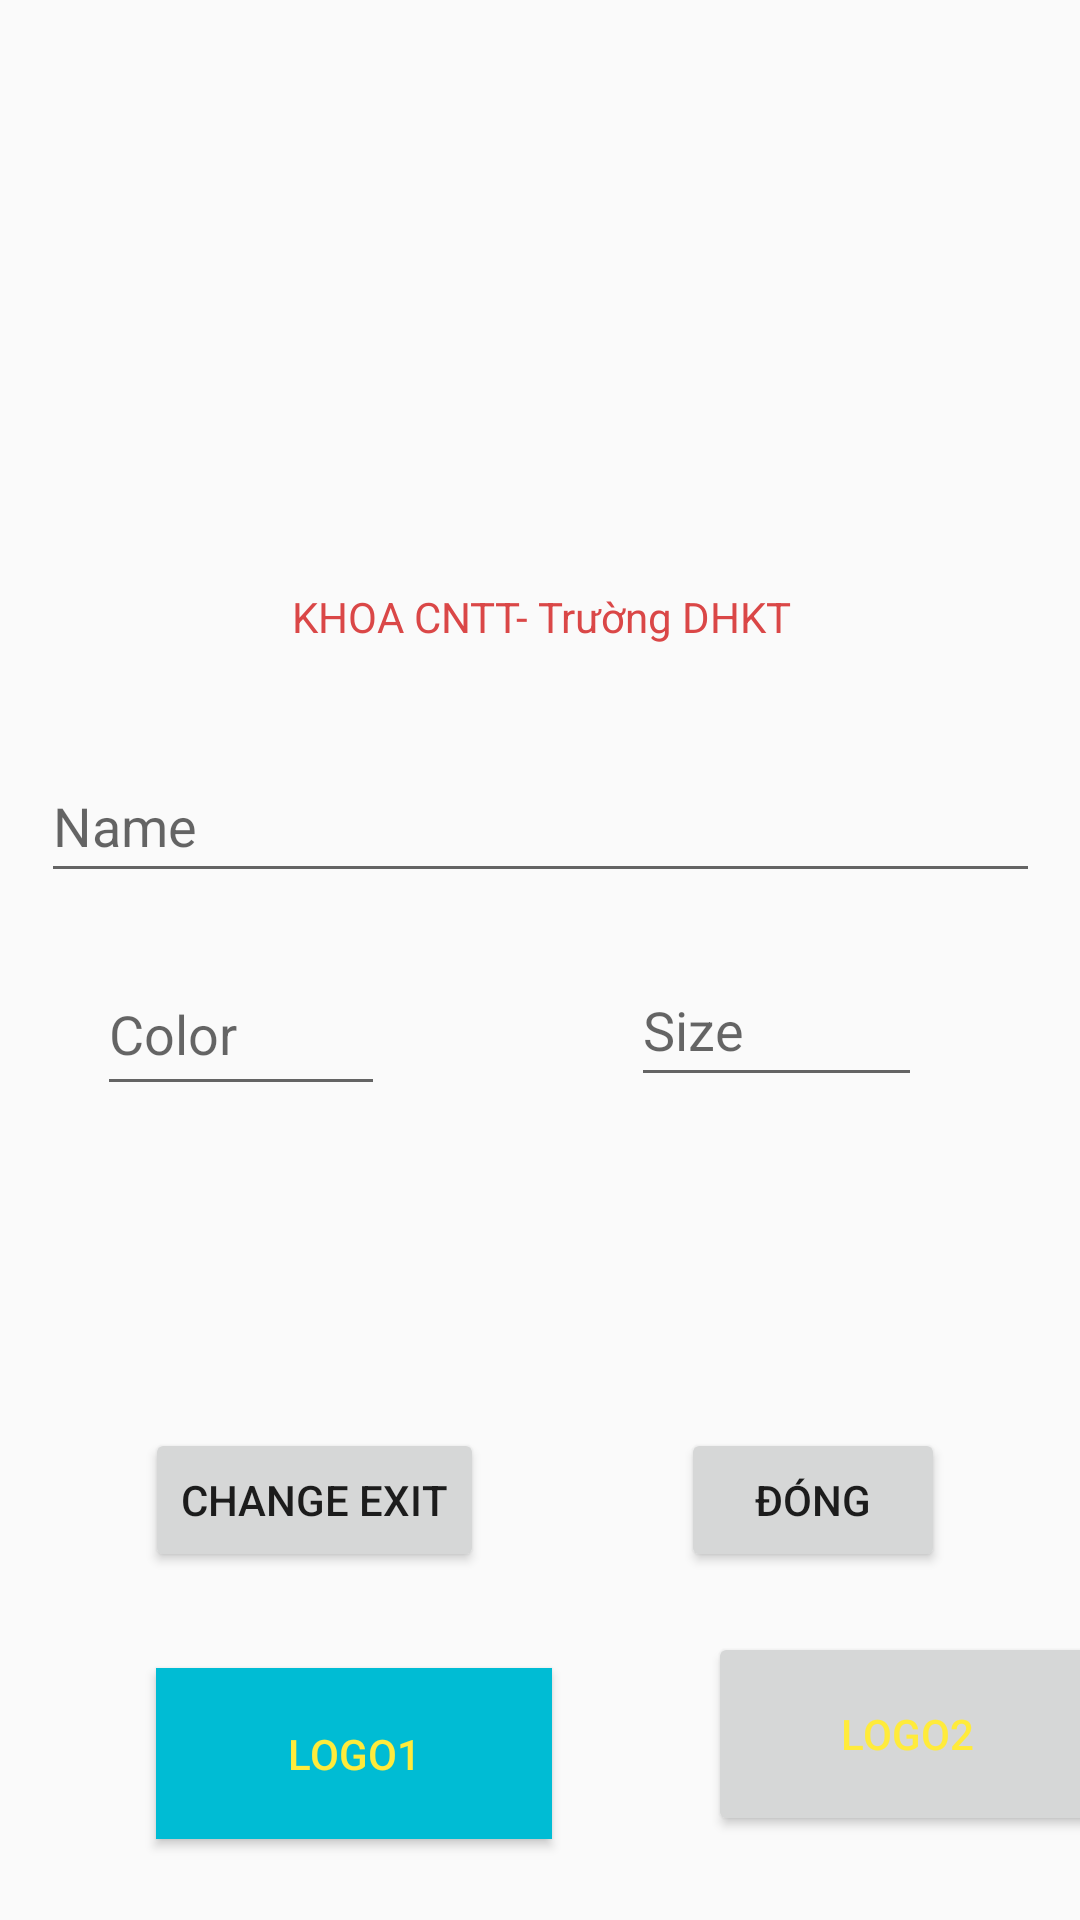

Android layout source for this screen:
<!-- AndroidManifest.xml: application theme Theme.Baithuchanh2 -->
<!-- res/layout/activity_hello.xml -->
<?xml version="1.0" encoding="utf-8"?>
<androidx.constraintlayout.widget.ConstraintLayout xmlns:android="http://schemas.android.com/apk/res/android"
    xmlns:app="http://schemas.android.com/apk/res-auto"
    xmlns:tools="http://schemas.android.com/tools"
    android:layout_width="match_parent"
    android:layout_height="match_parent">

    <Button
        android:id="@+id/button11"
        android:layout_width="133dp"
        android:layout_height="68dp"
        android:layout_marginStart="236dp"
        android:layout_marginTop="20dp"
        android:text="Logo2"
        android:textColor="#FFEB3B"
        app:icon="@drawable/logoandorid"
        app:layout_constraintStart_toStartOf="parent"
        app:layout_constraintTop_toBottomOf="@+id/button2" />

    <TextView
        android:id="@+id/textView2"
        android:layout_width="wrap_content"
        android:layout_height="wrap_content"
        android:layout_marginTop="196dp"
        android:text="KHOA CNTT- Trường DHKT"
        android:textColor="#DA4747"
        app:layout_constraintEnd_toEndOf="parent"
        app:layout_constraintHorizontal_bias="0.504"
        app:layout_constraintStart_toStartOf="parent"
        app:layout_constraintTop_toTopOf="parent" />

    <Button
        android:id="@+id/button2"
        android:layout_width="wrap_content"
        android:layout_height="wrap_content"
        android:layout_marginStart="36dp"
        android:onClick="onButtonChangeText"
        android:text="Change Exit"
        app:layout_constraintBottom_toBottomOf="parent"
        app:layout_constraintEnd_toStartOf="@+id/button5"
        app:layout_constraintHorizontal_bias="0.16"
        app:layout_constraintStart_toStartOf="parent"
        app:layout_constraintTop_toTopOf="@+id/button5"
        app:layout_constraintVertical_bias="0.0" />

    <Button
        android:id="@+id/button5"
        android:layout_width="wrap_content"
        android:layout_height="wrap_content"
        android:layout_marginBottom="116dp"
        android:text="Đóng"
        app:layout_constraintBottom_toBottomOf="parent"
        app:layout_constraintEnd_toEndOf="parent"
        app:layout_constraintHorizontal_bias="0.835"
        app:layout_constraintStart_toStartOf="parent" />

    <EditText
        android:id="@+id/editText1"
        android:layout_width="333dp"
        android:layout_height="48dp"
        android:ems="10"
        android:hint="Name"
        android:inputType="textPersonName"
        android:minHeight="48dp"
        app:layout_constraintBottom_toTopOf="@+id/button2"
        app:layout_constraintEnd_toEndOf="parent"
        app:layout_constraintStart_toStartOf="parent"
        app:layout_constraintTop_toBottomOf="@+id/textView2"
        app:layout_constraintVertical_bias="0.162"
        tools:text="Name" />

    <EditText
        android:id="@+id/editText2"
        android:layout_width="96dp"
        android:layout_height="51dp"
        android:layout_marginTop="20dp"
        android:ems="10"
        android:hint="Color"
        android:inputType="number"
        app:layout_constraintEnd_toEndOf="parent"
        app:layout_constraintHorizontal_bias="0.123"
        app:layout_constraintStart_toStartOf="parent"
        app:layout_constraintTop_toBottomOf="@+id/editText1"
        tools:text="Color" />

    <EditText
        android:id="@+id/editText3"
        android:layout_width="97dp"
        android:layout_height="48dp"
        android:layout_marginTop="20dp"
        android:ems="10"
        android:hint="Size"
        android:inputType="number"
        app:layout_constraintEnd_toEndOf="parent"
        app:layout_constraintHorizontal_bias="0.608"
        app:layout_constraintStart_toEndOf="@+id/editText2"
        app:layout_constraintTop_toBottomOf="@+id/editText1"
        tools:text="Size" />

    <ImageView
        android:id="@+id/imageView"
        android:layout_width="256dp"
        android:layout_height="119dp"
        android:layout_marginTop="36dp"
        app:layout_constraintEnd_toEndOf="parent"
        app:layout_constraintHorizontal_bias="0.496"
        app:layout_constraintStart_toStartOf="parent"
        app:layout_constraintTop_toTopOf="parent"
        app:srcCompat="@drawable/anh1" />

    <Button
        android:id="@+id/button10"
        android:layout_width="132dp"
        android:layout_height="57dp"
        android:layout_marginStart="52dp"
        android:layout_marginTop="32dp"
        android:background="#00BCD4"
        android:text="Logo1"
        android:textColor="#FFEB3B"
        app:icon="@drawable/logoandorid"
        app:layout_constraintStart_toStartOf="parent"
        app:layout_constraintTop_toBottomOf="@+id/button2" />

</androidx.constraintlayout.widget.ConstraintLayout>
<!-- resources referenced by this layout -->
<resources>
  <style name="Theme.Baithuchanh2" parent="Theme.AppCompat.DayNight.DarkActionBar">
          
          <item name="colorPrimary">@color/purple_500</item>
          <item name="colorPrimaryVariant">@color/purple_700</item>
          <item name="colorOnPrimary">@color/white</item>
          
          <item name="colorSecondary">@color/teal_200</item>
          <item name="colorSecondaryVariant">@color/teal_700</item>
          <item name="colorOnSecondary">@color/black</item>
          
          <item name="android:statusBarColor" tools:targetApi="l">?attr/colorPrimaryVariant</item>
          
      </style>
  <color name="purple_500">#FF6200EE</color>
  <color name="purple_700">#FF3700B3</color>
  <color name="white">#FFFFFFFF</color>
  <color name="teal_200">#FF03DAC5</color>
  <color name="teal_700">#FF018786</color>
  <color name="black">#FF000000</color>
</resources>
